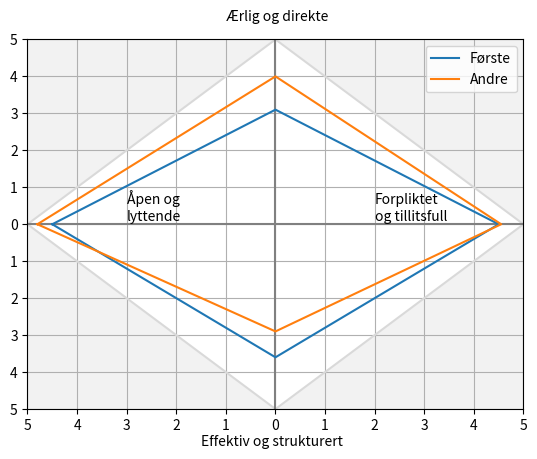

Generate this figure with matplotlib:
#!/usr/bin/env python3
import matplotlib.pyplot as plt
from operator import mul
x = (-1, 0, 1, 0, -1)
y = (0, 1, 0, -1, 0)

plt.fill((-5, 5, 5, -5), (5, 5, -5, -5), color=(0.95, 0.95, 0.95))
plt.fill([i*5 for i in x], [i*5 for i in y], color="white")
plt.plot([i*5 for i in x], [i*5 for i in y], color=(0.85, 0.85, 0.85))
plt.plot((-5, 5), (0, 0), color="gray")
plt.plot((0, 0), (-5, 5), color="gray")

plt.text(-3,    0.1, "Åpen og\nlyttende")
plt.text(-1,    5.5, "Ærlig og direkte")
plt.text( 2,    0.1, "Forpliktet\nog tillitsfull")
plt.text(-1.5, -6,   "Effektiv og strukturert")

for label, vals in [
    ("Første",        (4.5, 3.1, 4.5,  3.6)),
    #("Andre, ønsket", (4.8, 5,   4.55, 2.9)),
    ("Andre",         (4.8, 4,   4.55, 2.9)),
    #("Tredje",        (1,   2,   3,    4)),
]:
    vals = list(vals) + [vals[0]]
    cx = list(map(mul, x, vals))
    cy = list(map(mul, y, vals))
    plt.plot(cx, cy, label=label)


plt.legend()
plt.xlim(-5, 5)
plt.ylim(-5, 5)
plt.xticks(range(-5, 6), map(abs, range(-5, 6)))
plt.yticks(range(-5, 6), map(abs, range(-5, 6)))
plt.grid(True)
plt.savefig("samarbeidsindikator.png", dpi=300)
#plt.show()
